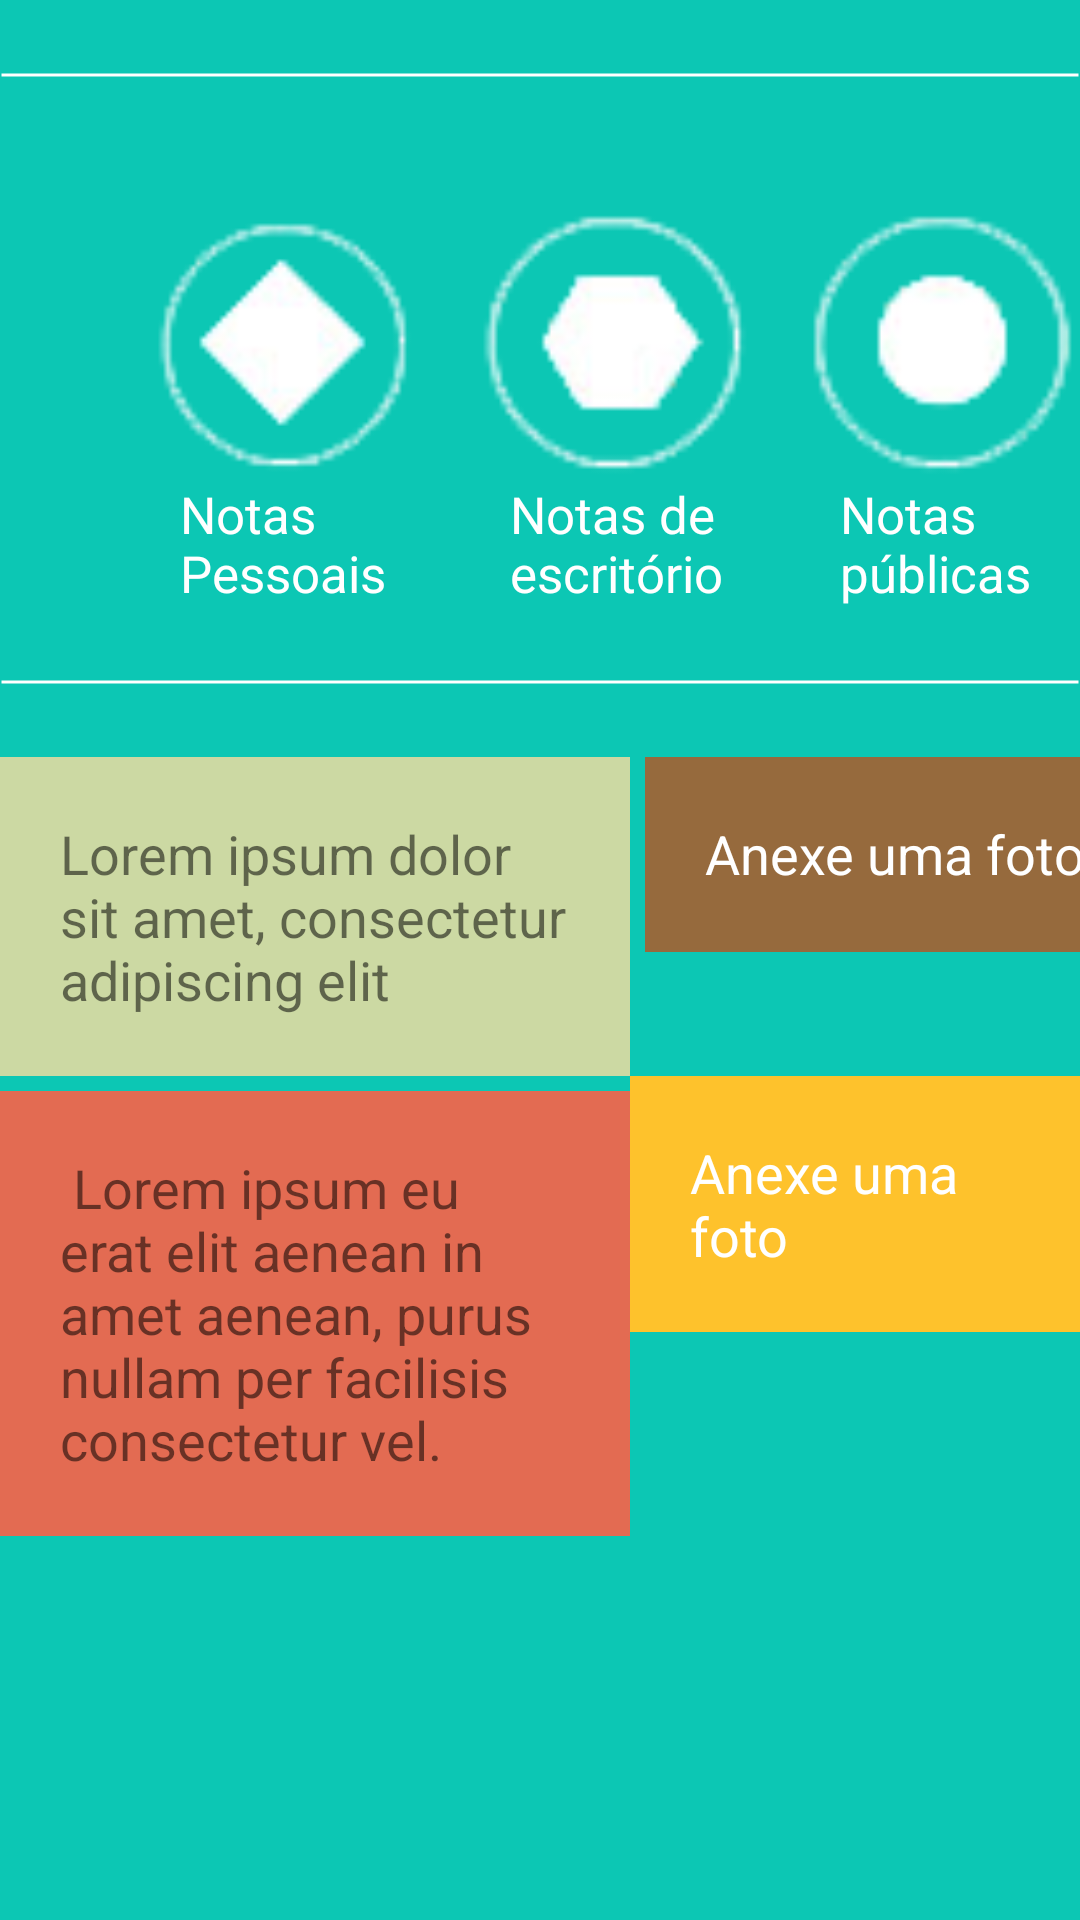

Reconstruct the res/layout file that produces this screen, plus the resources it refers to.
<!-- AndroidManifest.xml: activity theme sembarra -->
<!-- res/layout/activity_main.xml -->
<?xml version="1.0" encoding="utf-8"?>
<LinearLayout xmlns:android="http://schemas.android.com/apk/res/android"
    xmlns:app="http://schemas.android.com/apk/res-auto"
    xmlns:tools="http://schemas.android.com/tools"
    android:layout_width="match_parent"
    android:layout_height="match_parent"
    android:background="#0CC7B4"
    android:orientation="vertical"
    tools:context=".MainActivity">

    <LinearLayout
        android:layout_width="match_parent"
        android:layout_height="wrap_content"
        android:orientation="vertical">

        <View
            android:layout_width="match_parent"
            android:layout_height="50dp"
            android:layout_marginBottom="20dp"
            android:background="@drawable/linhabranca" />

        <LinearLayout
            android:layout_width="match_parent"
            android:layout_height="wrap_content"
            android:orientation="horizontal">


            <ImageView
                android:layout_width="90dp"
                android:layout_height="90dp"
                android:layout_gravity="start"
                android:layout_marginLeft="50dp"
                android:src="@drawable/losango" />

            <ImageView
                android:layout_width="90dp"
                android:layout_height="90dp"
                android:layout_gravity="start"
                android:layout_marginLeft="20dp"
                android:src="@drawable/hexagono" />

            <ImageView
                android:layout_width="90dp"
                android:layout_height="90dp"
                android:layout_gravity="start"
                android:layout_marginLeft="20dp"
                android:src="@drawable/circulo" />

        </LinearLayout>

        <LinearLayout
            android:layout_width="match_parent"
            android:layout_height="wrap_content"
            android:orientation="horizontal">

            <TextView
                android:layout_width="80dp"
                android:layout_height="wrap_content"
                android:layout_marginLeft="60dp"
                android:text="Notas Pessoais"
                android:textColor="#FFF"
                android:textSize="17dp" />

            <TextView
                android:layout_width="80dp"
                android:layout_height="wrap_content"
                android:layout_marginLeft="30dp"
                android:text="Notas de escritório"
                android:textColor="#FFF"
                android:textSize="17dp" />

            <TextView
                android:layout_width="80dp"
                android:layout_height="wrap_content"
                android:layout_marginLeft="30dp"
                android:text="Notas públicas"
                android:textColor="#FFF"
                android:textSize="17dp" />
        </LinearLayout>

        <View
            android:layout_width="match_parent"
            android:layout_height="50dp"
            android:background="@drawable/linhabranca"

            />

    </LinearLayout>

    <LinearLayout
        android:layout_width="match_parent"
        android:layout_height="wrap_content"
        android:orientation="vertical">

        <LinearLayout
            android:layout_width="match_parent"
            android:layout_height="wrap_content"

            android:orientation="horizontal">

            <TextView
                android:layout_width="210dp"
                android:layout_height="wrap_content"
                android:background="#CCD9A3"
                android:padding="20dp"
                android:text="Lorem ipsum dolor sit amet, consectetur adipiscing elit"
                android:textSize="18dp" />

            <TextView
                android:layout_width="190dp"
                android:layout_height="65dp"
                android:layout_marginLeft="5dp"
                android:background="#966A3D"
                android:padding="20dp"
                android:text="Anexe uma foto"
                android:textSize="18dp"
                android:textColor="#FFF"
                />
        </LinearLayout>

        <LinearLayout
            android:layout_width="match_parent"
            android:layout_height="wrap_content"
            android:orientation="horizontal">

            <TextView
                android:layout_width="210dp"
                android:layout_height="wrap_content"
                android:layout_marginTop="5dp"
                android:background="#E36B52"
                android:padding="20dp"
                android:text=" Lorem ipsum eu erat elit aenean in amet aenean, purus nullam per facilisis consectetur vel. "
                android:textSize="18dp" />

            <TextView
                android:layout_width="match_parent"
                android:layout_height="wrap_content"
                android:text="Anexe uma foto"
                android:padding="20dp"
                android:background="#FEC22C"
                android:textColor="#FFF"
                android:textSize="18dp"
                />
        </LinearLayout>
    </LinearLayout>


</LinearLayout>
<!-- resources referenced by this layout -->
<resources>
  <!-- drawable circulo: png bitmap (drawable, 2324 bytes) -->
  <!-- drawable hexagono: png bitmap (drawable, 2531 bytes) -->
  <!-- drawable linhabranca (drawable) -->
  <?xml version="1.0" encoding="utf-8"?>
  <shape xmlns:android="http://schemas.android.com/apk/res/android"
      android:shape="line">
  
      <stroke
          android:width="1dp"
          android:color="#FFF" />
  </shape>
  <!-- drawable losango: png bitmap (drawable, 2609 bytes) -->
  <style name="sembarra" parent="Theme.AppCompat.Light.NoActionBar">
          
          <item name="colorPrimary">@color/colorPrimary</item>
          <item name="colorPrimaryDark">@color/colorPrimaryDark</item>
          <item name="colorAccent">@color/colorAccent</item>
          <item name="android:textColorSecondary">#000000</item>
      </style>
  <color name="colorPrimary">#008577</color>
  <color name="colorPrimaryDark">#0cc7b4</color>
  <color name="colorAccent">#D81B60</color>
</resources>
